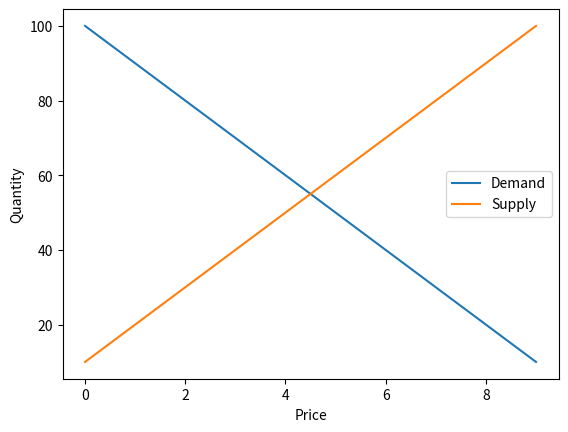

Here is the Python script that generated this plot:
# -*- coding: utf-8 -*-
"""demand_and_supply_trading

Automatically generated by Colaboratory.

Original file is located at
    https://colab.research.google.com/<link-removed>
"""

import pandas as pd
import numpy as np
import matplotlib.pyplot as plt

def demand_and_supply(price, demand, supply):
  """
  Calculates the demand and supply zones for a given price.

  Args:
    price: The price of the asset.
    demand: The demand curve.
    supply: The supply curve.

  Returns:
    A DataFrame with the demand and supply zones.
  """

  zones = pd.DataFrame({
    "Demand Zone": price <= demand,
    "Supply Zone": price >= supply
  })

  return zones

def find_entry_point(price, demand, supply):
  """
  Finds the entry point for a trade based on the demand and supply zones.

  Args:
    price: The price of the asset.
    demand: The demand curve.
    supply: The supply curve.

  Returns:
    The price at which to enter the trade.
  """

  zones = demand_and_supply(price, demand, supply)

  # If the price is in the demand zone, recommend buying.

  if zones["Demand Zone"].any():
    return price[zones["Demand Zone"].idxmax()]

  # If the price is in the supply zone, recommend selling.

  elif zones["Supply Zone"].any():
    return price[zones["Supply Zone"].idxmin()]

  # Otherwise, don't recommend entering a trade.

  else:
    return None

def main():
  # Get the price data.
  price = np.linspace(0, 100, 100)

  # Get the demand curve.
  demand = 100 - price

  # Get the supply curve.
  supply = price

  # Find the entry point for a trade.
  entry_point = find_entry_point(price, demand, supply)

  # Print the entry point.
  print(entry_point)

if __name__ == "__main__":
  main()

demand_curve = np.array([100, 90, 80, 70, 60, 50, 40, 30, 20, 10])
supply_curve = np.array([10, 20, 30, 40, 50, 60, 70, 80, 90, 100])

plt.plot(demand_curve, label='Demand')
plt.plot(supply_curve, label='Supply')
plt.xlabel('Price')
plt.ylabel('Quantity')
plt.legend()
plt.show()

potential_opportunities = np.where(demand_curve > supply_curve)[0]
print("Potential trading opportunities at prices:", potential_opportunities)

# Find the equilibrium price index
equilibrium_index = np.where(demand_curve == supply_curve)[0]

if equilibrium_index.size > 0:
    equilibrium_price = demand_curve[equilibrium_index]
    print("Equilibrium price:", equilibrium_price)
else:
    print("No equilibrium price found.")

